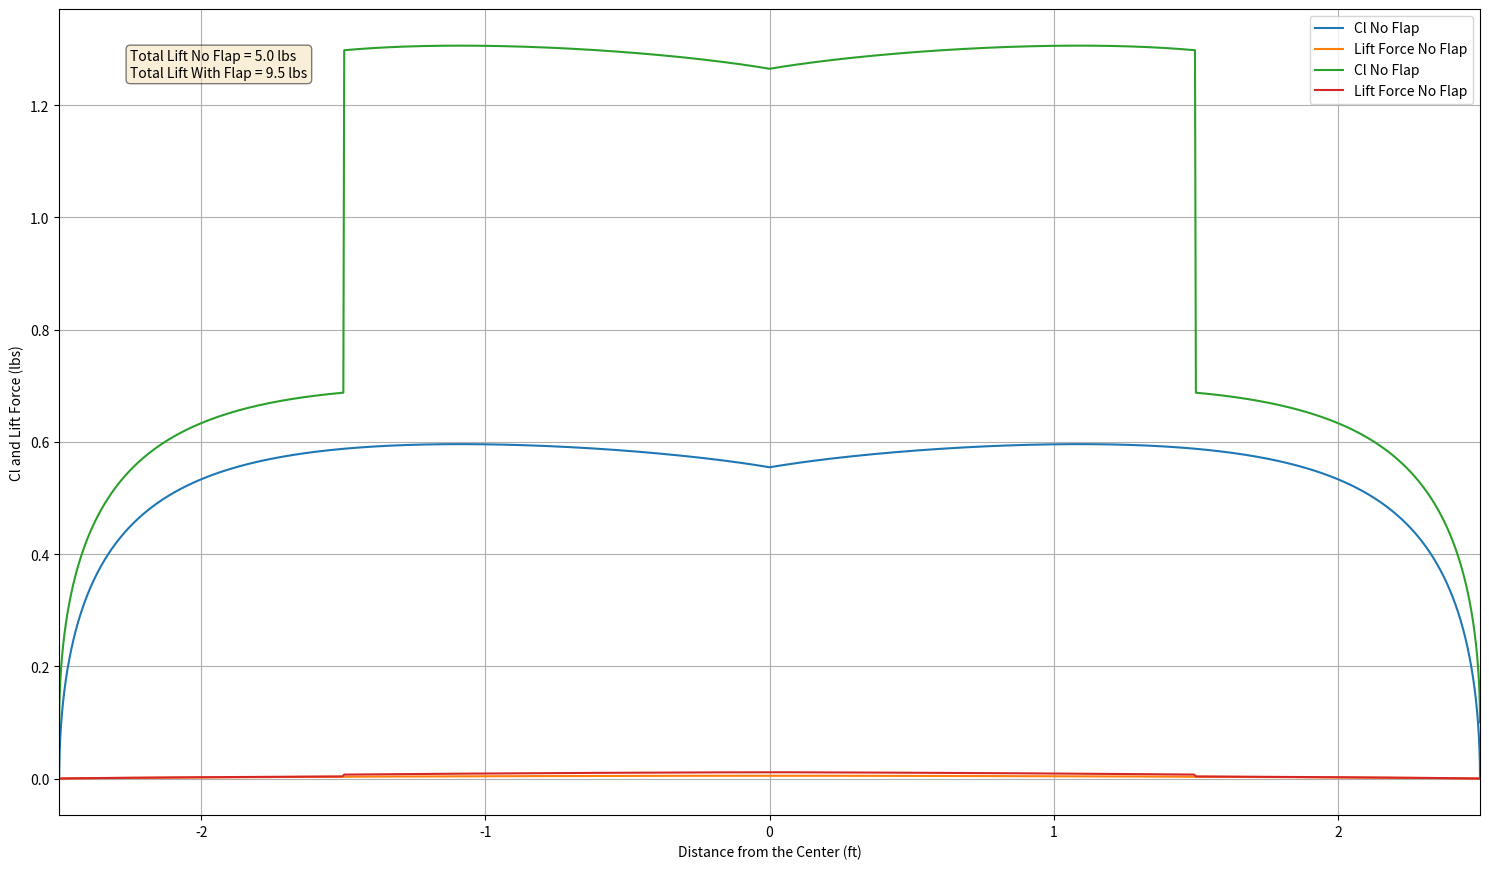

Recreate this plot in Python.
import numpy as np
import matplotlib.pyplot as plt


########################################################################

Speed = 40 # ft/s
term = 1000 # number of terms

#Wing
taper = np.array([0.6]) # taper ratio
Cr = 14.25 /12 # root chord inches #############
a0 = 2*np.pi #section lift coefficient
b_input= 60  /12 # span inches
alphain = 5 # angle of attack
alphanolift = -2.1
rho = 0.0023769  # slugs/ft³

# flaps
perc_chord = 30 
perc_span = 60
dClmaxf = 0.71 #based on deflection

# ailerons  rest of span not flapped
perc_chord = 20
dClmaxa = 0.1

##########################################################################

fig, axs = plt.subplots(1,1, figsize=(15, 8.8))  # 1 rows, 1 column of subplots

# [redacted]

def calculate_wing_geometry(c_root, taper_ratio, AR):
    """Calculates basic wing geometry parameters."""
    c_tip = taper_ratio * c_root
    b = AR * c_root * (1 + taper_ratio) / 2.0
    s = b / 2.0 # semi-span
    S_wing = (c_root + c_tip) / 2.0 * b

    return c_tip, b, s, S_wing

def get_local_chord_and_mu(phi, c_root, taper_ratio, semi_span, section_lift_slope_a0):
    """Calculates local chord c and parameter mu."""
    local_chord = c_root * (1.0 - (1.0 - taper_ratio) * np.abs(np.cos(phi)))
    mu_phi = (local_chord * section_lift_slope_a0) / (8.0 * semi_span)

    return local_chord, mu_phi

def solve_for_An_coeffs(num_An_terms, collocation_phi_points,
                        alpha_wing_rad, alpha_L0_section_rad,
                        c_root, taper_ratio, semi_span, section_lift_slope_a0):
    """Solves for Fourier coefficients An w/ Monoplane Equation."""
    M = num_An_terms
    n_indices = np.array([2 * i - 1 for i in range(1, M + 1)]) # Odd indices
    matrix_coeffs = np.zeros((M, M))
    rhs_vector = np.zeros(M)

    for j in range(M):  # For each value phi
        phi_j = collocation_phi_points[j]
        _ , mu_j = get_local_chord_and_mu(phi_j, c_root, taper_ratio,
                                          semi_span, section_lift_slope_a0)
        
       # Calculate mu side
        rhs_vector[j] = mu_j * (alpha_wing_rad - alpha_L0_section_rad) * np.sin(phi_j)

        # Calculate A_n side
        for k in range(M):
            n_k_val = n_indices[k]
            matrix_coeffs[j, k] = np.sin(n_k_val * phi_j) * (n_k_val * mu_j + np.sin(phi_j))

    # Solve the linear system
    An_vector = np.linalg.solve(matrix_coeffs, rhs_vector)

    return An_vector, n_indices

def calculate_finite_wing_coeffs(An_vector, n_indices, AR):
    """Calculates wing CL and CDi from An"""
    A1 = An_vector[0]
    CL_wing = A1 * np.pi * AR
    CDi_wing_sum_term = np.sum(n_indices * (An_vector**2))
    CDi_wing = np.pi * AR * CDi_wing_sum_term

    return CL_wing, CDi_wing

def get_spanwise_Cl_data(An_vector, n_indices, c_root, taper_ratio, semi_span, num_plot_points):
    """Calculates local section Cl for plotting. Returns y/s and Cl_local."""
    phi_for_plot = np.linspace(0, np.pi, num_plot_points)
    y_over_s_plot = -np.cos(phi_for_plot)
    Gamma_norm_plot = np.zeros_like(phi_for_plot)

    for i in range(len(An_vector)):
        Gamma_norm_plot += An_vector[i] * np.sin(n_indices[i] * phi_for_plot)

    local_chord_plot = c_root * (1.0 - (1.0 - taper_ratio) * np.abs(np.cos(phi_for_plot)))
    Cl_local_plot = (8 * semi_span * Gamma_norm_plot) / local_chord_plot
    # Ensure Cl is zero at tips if Gamma_norm is zero
    Cl_local_plot[np.isclose(Gamma_norm_plot, 0.0)] = 0.0

    return y_over_s_plot, Cl_local_plot

def calculate_finite_wing_coeffs(An_vector, n_indices, AR):
    """Calculates wing CL and CDi from An"""
    A1 = An_vector[0]
    CL_wing = A1 * np.pi * AR
    CDi_wing_sum_term = np.sum(n_indices * (An_vector**2))
    CDi_wing = np.pi * AR * CDi_wing_sum_term

    return CL_wing, CDi_wing

alpha_wing_rad = np.deg2rad(alphain)
alpha_L0_section_rad = np.deg2rad(alphanolift)

calculated_CLs = []
calculated_CDis = []
spanwise_data_all_tapers = []
U_neccesary =[]

    # Collocation points phi_j
collocation_phi_points = np.array([j * np.pi / (2.0 * term)
                                       for j in range(1, term + 1)])

for current_taper_ratio in taper:
        AspectR = b_input / ( Cr* (1+current_taper_ratio)/2 )
        _, _, semi_span_s, _ = calculate_wing_geometry(Cr,
                                                       current_taper_ratio,
                                                       AspectR)

        An_coeffs, n_indices_vals = solve_for_An_coeffs(term, collocation_phi_points,
                                                        alpha_wing_rad, alpha_L0_section_rad,
                                                        Cr, current_taper_ratio,
                                                        semi_span_s, a0)
        CL_wing, CDi_wing = calculate_finite_wing_coeffs(An_coeffs, n_indices_vals, AspectR)


        #print(CDi_wing)
        y_s_plot_data, Cl_local_data = get_spanwise_Cl_data(
                                             An_coeffs, n_indices_vals,
                                             Cr, current_taper_ratio, semi_span_s,
                                             term*2)

        full_y = y_s_plot_data * b_input/2 
        C_y = Cr * ( 1- 2*abs(full_y)/b_input * (1-current_taper_ratio))
        Intboy = np.zeros_like(C_y)
        for r in range(len(Cl_local_data)):
            Intboy[r] = C_y[r] * Cl_local_data[r]
        #print(Intboy)

        S = ((Cr + Cr*current_taper_ratio)*b_input/2)

        # solve for shear from lift
        LiftForce = np.zeros_like(C_y)
        LiftForcef = np.zeros_like(C_y)
       
        for index in range(len(C_y)-1):
            LiftForce[index] = 1/2 * rho * Speed**2 * (C_y[index] * Cl_local_data[index]+C_y[index+1] * Cl_local_data[index+1])/2 * abs(full_y[index]-full_y[index+1])
        
        flap_Cl = np.zeros_like(Cl_local_data)
        flap_len = b_input/2 * perc_span / 100
        
        for i in range(len(full_y)):
            flap_Cl[i] = (abs(full_y[i])< flap_len)*(Cl_local_data[i] + dClmaxf) + (abs(full_y[i]) > flap_len)*(Cl_local_data[i] + dClmaxa)
        
        for index in range(len(C_y)-1):
            LiftForcef[index] = 1/2 * rho * Speed**2 * (C_y[index] * flap_Cl[index]+C_y[index+1] * flap_Cl[index+1])/2 * abs(full_y[index]-full_y[index+1])

        
        Lift_noflap = np.sum(LiftForce)
        Lift_flap = np.sum(LiftForcef)

        axs.plot(full_y, Cl_local_data, label=f"Cl No Flap ")
        axs.plot(full_y, LiftForce, label=f"Lift Force No Flap")
        axs.plot(full_y, flap_Cl, label=f"Cl No Flap")
        axs.plot(full_y, LiftForcef, label=f"Lift Force No Flap")
        axs.legend(loc='best')
        axs.grid(True)
        axs.set_xlabel("Distance from the Center (ft)")
        axs.set_ylabel("Cl and Lift Force (lbs)")
        axs.set_xlim(right=2.5)
        axs.set_xlim(left=-2.5)
        # Add total lift annotations in the plot
        axs.text(0.05, 0.95,
         f"Total Lift No Flap = {Lift_noflap:.1f} lbs\nTotal Lift With Flap = {Lift_flap:.1f} lbs",
         transform=axs.transAxes,
         fontsize=10, va="top", ha="left",
         bbox=dict(boxstyle="round", facecolor="wheat", alpha=0.5))

plt.tight_layout()
plt.show()

print(2*Lift_flap/0.00237/4.75/Speed**2)
